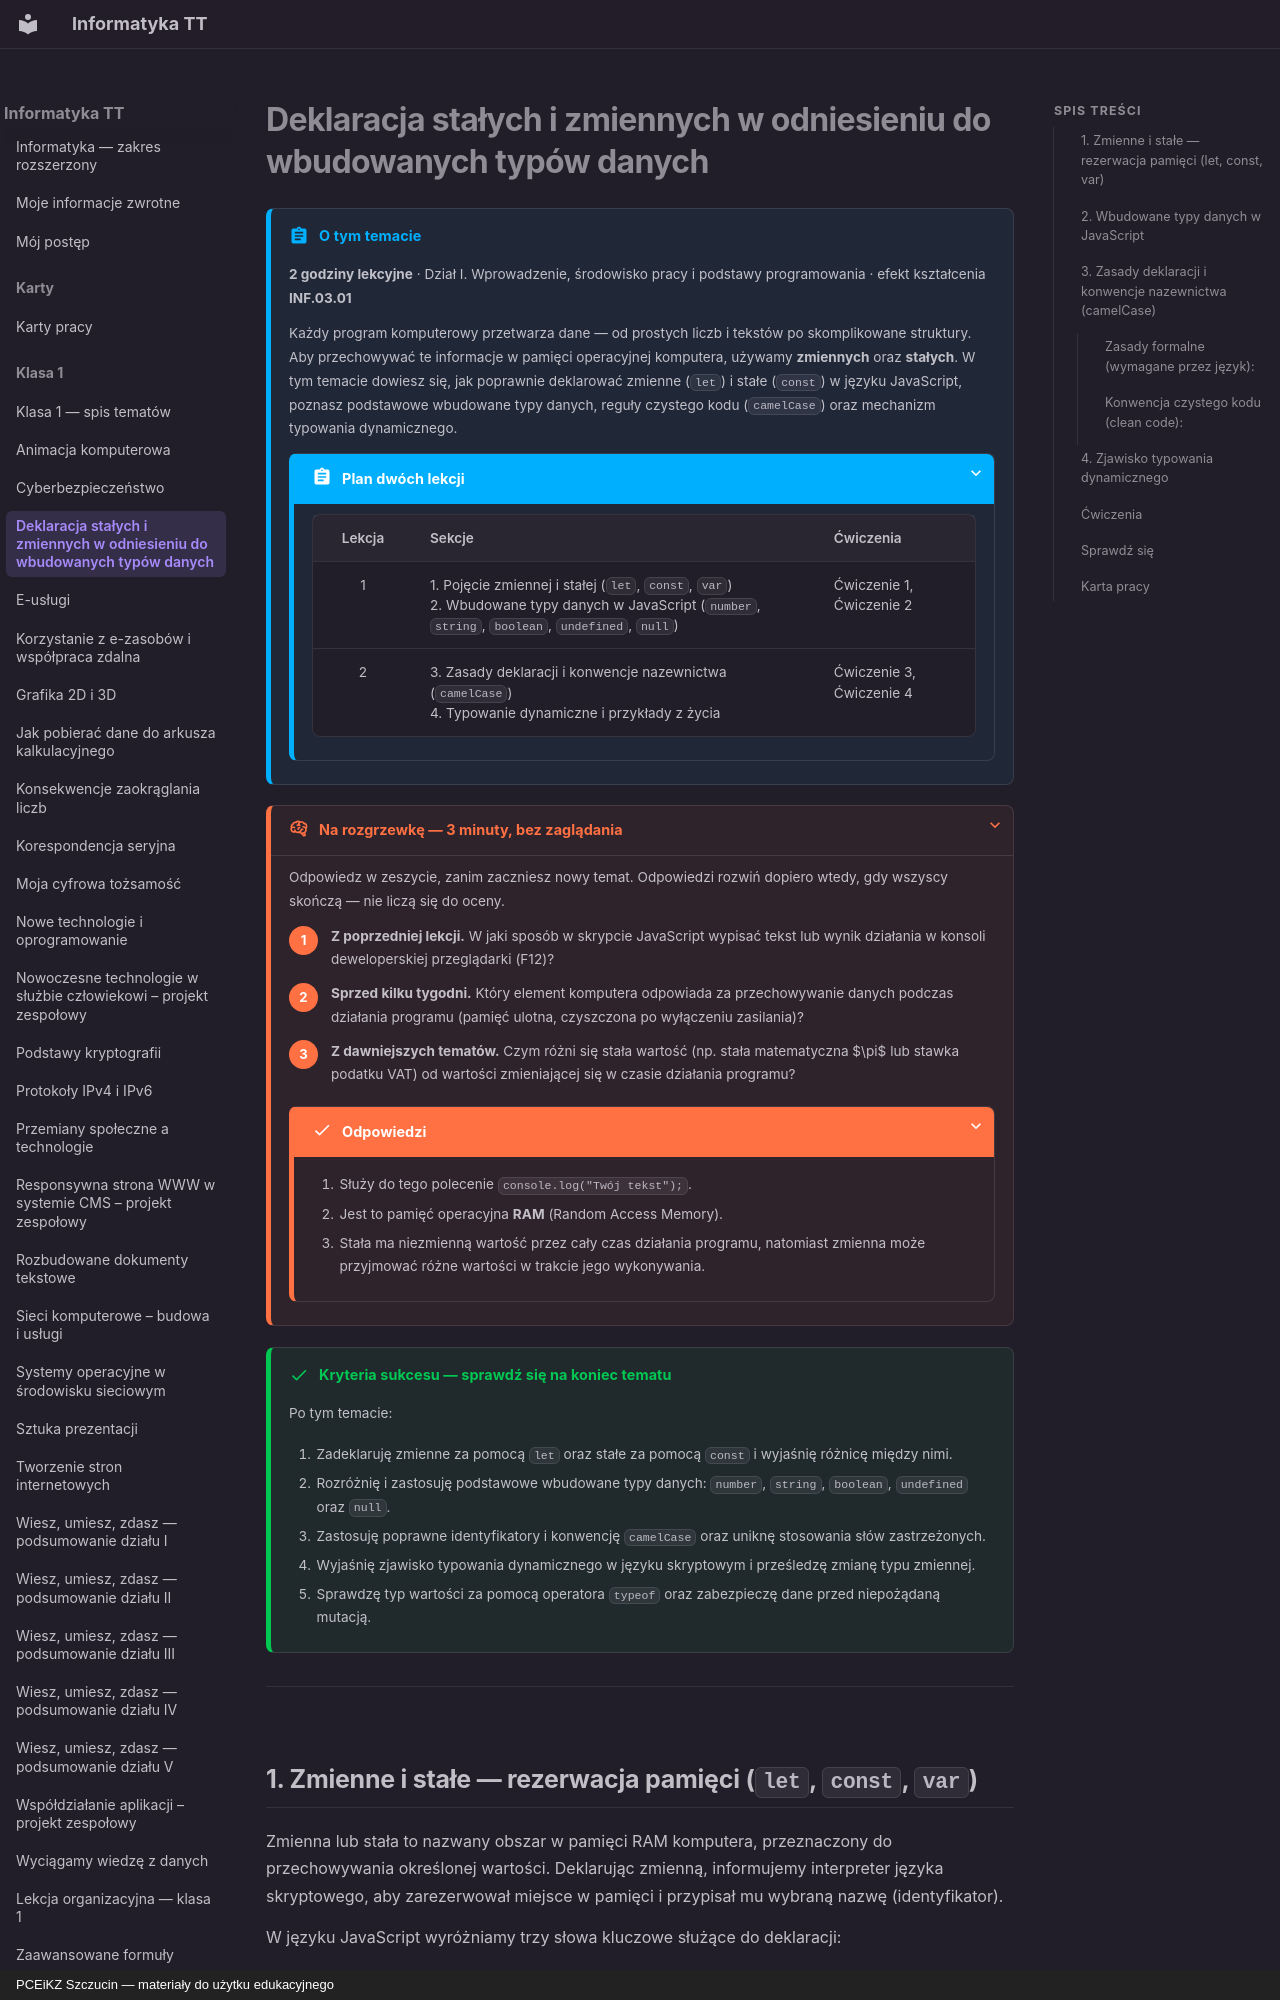

repository: JosiMate/inf-tt · page: klasa-1/deklaracja-stalych-i-zmiennych/index.html · generator: mkdocs · copyright: PCEiKZ Szczucin — materiały do użytku edukacyjnego

# Deklaracja stałych i zmiennych w odniesieniu do wbudowanych typów danych

!!! abstract "O tym temacie"

    **2 godziny lekcyjne** · Dział I. Wprowadzenie, środowisko pracy i podstawy programowania
    · efekt kształcenia **INF.03.01**

    Każdy program komputerowy przetwarza dane — od prostych liczb i tekstów po skomplikowane struktury. Aby przechowywać te informacje w pamięci operacyjnej komputera, używamy **zmiennych** oraz **stałych**. W tym temacie dowiesz się, jak poprawnie deklarować zmienne (`let`) i stałe (`const`) w języku JavaScript, poznasz podstawowe wbudowane typy danych, reguły czystego kodu (`camelCase`) oraz mechanizm typowania dynamicznego.

    ??? abstract "Plan dwóch lekcji"

        | Lekcja | Sekcje | Ćwiczenia |
        | :---: | --- | --- |
        | 1 | 1. Pojęcie zmiennej i stałej (`let`, `const`, `var`)<br>2. Wbudowane typy danych w JavaScript (`number`, `string`, `boolean`, `undefined`, `null`) | Ćwiczenie 1, Ćwiczenie 2 |
        | 2 | 3. Zasady deklaracji i konwencje nazewnictwa (`camelCase`)<br>4. Typowanie dynamiczne i przykłady z życia | Ćwiczenie 3, Ćwiczenie 4 |

??? rozgrzewka "Na rozgrzewkę — 3 minuty, bez zaglądania"

    Odpowiedz w zeszycie, zanim zaczniesz nowy temat. Odpowiedzi rozwiń
    dopiero wtedy, gdy wszyscy skończą — nie liczą się do oceny.

    1. **Z poprzedniej lekcji.** W jaki sposób w skrypcie JavaScript wypisać tekst lub wynik działania w konsoli deweloperskiej przeglądarki (F12)?
    2. **Sprzed kilku tygodni.** Który element komputera odpowiada za przechowywanie danych podczas działania programu (pamięć ulotna, czyszczona po wyłączeniu zasilania)?
    3. **Z dawniejszych tematów.** Czym różni się stała wartość (np. stała matematyczna $\pi$ lub stawka podatku VAT) od wartości zmieniającej się w czasie działania programu?

    ??? success "Odpowiedzi"

        1. Służy do tego polecenie `console.log("Twój tekst");`.
        2. Jest to pamięć operacyjna **RAM** (Random Access Memory).
        3. Stała ma niezmienną wartość przez cały czas działania programu, natomiast zmienna może przyjmować różne wartości w trakcie jego wykonywania.

!!! success "Kryteria sukcesu — sprawdź się na koniec tematu"

    Po tym temacie:

    1. Zadeklaruję zmienne za pomocą `let` oraz stałe za pomocą `const` i wyjaśnię różnicę między nimi.
    2. Rozróżnię i zastosuję podstawowe wbudowane typy danych: `number`, `string`, `boolean`, `undefined` oraz `null`.
    3. Zastosuję poprawne identyfikatory i konwencję `camelCase` oraz uniknę stosowania słów zastrzeżonych.
    4. Wyjaśnię zjawisko typowania dynamicznego w języku skryptowym i prześledzę zmianę typu zmiennej.
    5. Sprawdzę typ wartości za pomocą operatora `typeof` oraz zabezpieczę dane przed niepożądaną mutacją.

---
